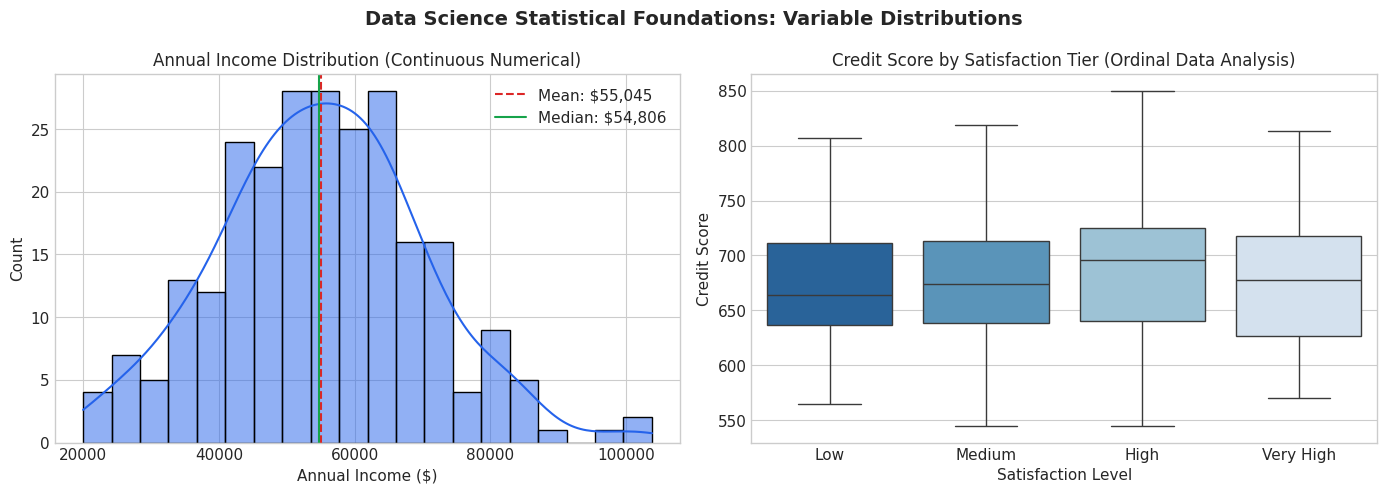
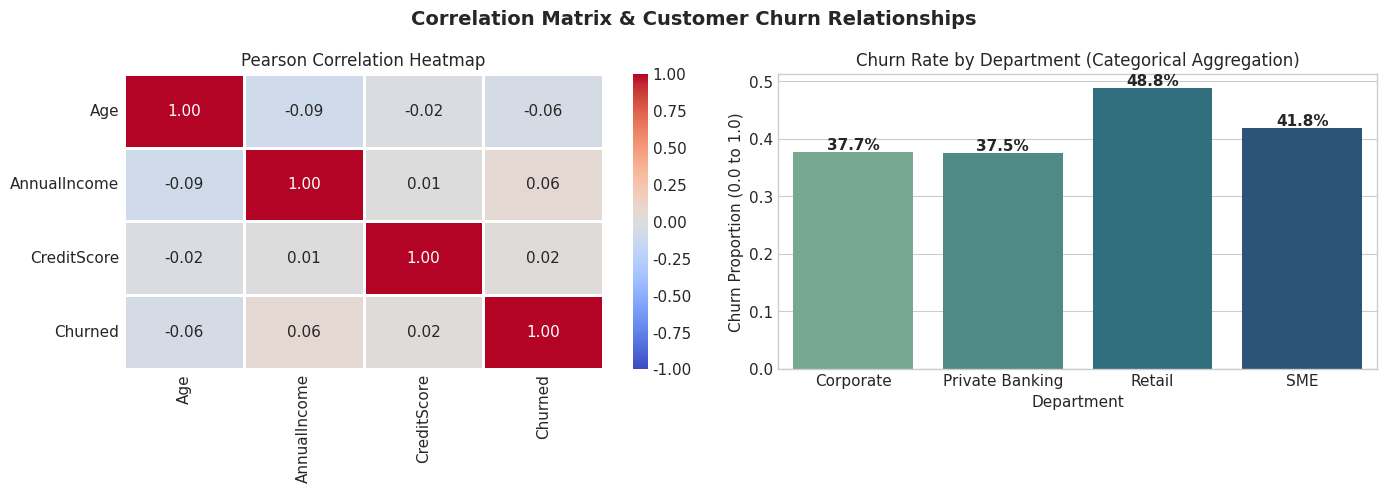

Reproduce these figures in Python, in order.
import os
import json
import numpy as np
import pandas as pd
import matplotlib.pyplot as plt
import seaborn as sns

# Ensure directories exist
os.makedirs("data", exist_ok=True)
os.makedirs("figures", exist_ok=True)

# -------------------------------------------------------------
# Part 1: Python Programming Basics & Data Generation
# -------------------------------------------------------------
print("="*60)
print("1. GENERATING SYNTHETIC DATASET FOR DATA SCIENCE FUNDAMENTALS")
print("="*60)

np.random.seed(42)
n_samples = 250

customer_ids = [f"CUST_{1000 + i}" for i in range(n_samples)]
ages = np.random.randint(18, 70, size=n_samples)
incomes = np.round(np.random.normal(loc=55000, scale=15000, size=n_samples), 2)
incomes = np.clip(incomes, 20000, 120000)

satisfaction_levels = ["Low", "Medium", "High", "Very High"]
satisfaction = np.random.choice(satisfaction_levels, size=n_samples, p=[0.15, 0.35, 0.35, 0.15])

departments = ["Retail", "Corporate", "SME", "Private Banking"]
department = np.random.choice(departments, size=n_samples, p=[0.40, 0.25, 0.20, 0.15])

start_date = pd.to_datetime("2023-01-01")
end_date = pd.to_datetime("2024-01-01")
random_days = np.random.randint(0, (end_date - start_date).days, size=n_samples)
signup_dates = [start_date + pd.Timedelta(days=int(d)) for d in random_days]

feedback_snippets = [
    "Excellent customer service and transparent charges.",
    "Mobile app response is sluggish, need urgent bug fixes.",
    "Great interest rates on savings accounts and smooth onboarding.",
    "Customer support phone line was busy for over twenty minutes.",
    "Prompt transaction confirmation and easy foreign remittances.",
    "Account statements are confusing and fees were charged unexpectedly."
]
customer_feedback = np.random.choice(feedback_snippets, size=n_samples)

credit_scores = np.random.normal(loc=680, scale=60, size=n_samples).astype(int)
credit_scores = np.clip(credit_scores, 300, 850)

# Simulate churn probability influenced by income and satisfaction
churn_probs = []
for i in range(n_samples):
    score = 0.3
    if satisfaction[i] in ["Low"]:
        score += 0.35
    elif satisfaction[i] in ["Medium"]:
        score += 0.1
    if credit_scores[i] < 620:
        score += 0.2
    churn_probs.append(min(0.95, max(0.05, score)))

churned = [np.random.binomial(1, p) for p in churn_probs]

df = pd.DataFrame({
    "CustomerID": customer_ids,
    "Age": ages,
    "AnnualIncome": incomes,
    "Department": department,
    "SatisfactionLevel": satisfaction,
    "CreditScore": credit_scores,
    "SignupDate": signup_dates,
    "CustomerFeedback": customer_feedback,
    "Churned": churned
})

csv_path = "data/customer_churn_sample.csv"
df.to_csv(csv_path, index=False)
print(f"Dataset successfully created and saved to '{csv_path}' ({len(df)} rows).")

# -------------------------------------------------------------
# Part 2: Statistical Foundations Implementation
# -------------------------------------------------------------
print("\n" + "="*60)
print("2. COMPUTING STATISTICAL FOUNDATIONS")
print("="*60)

def calculate_descriptive_stats(series, name):
    mean_val = np.mean(series)
    median_val = np.median(series)
    # Mode
    values, counts = np.unique(series, return_counts=True)
    mode_val = values[np.argmax(counts)]
    
    variance_val = np.var(series, ddof=1)
    std_dev = np.std(series, ddof=1)
    p25 = np.percentile(series, 25)
    p50 = np.percentile(series, 50)
    p75 = np.percentile(series, 75)
    iqr = p75 - p25
    skewness = pd.Series(series).skew()
    
    stats_dict = {
        "Metric": name,
        "Mean": round(float(mean_val), 2),
        "Median": round(float(median_val), 2),
        "Mode": round(float(mode_val), 2),
        "Variance": round(float(variance_val), 2),
        "Std_Dev": round(float(std_dev), 2),
        "25th_Percentile": round(float(p25), 2),
        "75th_Percentile": round(float(p75), 2),
        "IQR": round(float(iqr), 2),
        "Skewness": round(float(skewness), 2)
    }
    return stats_dict

income_stats = calculate_descriptive_stats(df["AnnualIncome"], "Annual Income ($)")
credit_stats = calculate_descriptive_stats(df["CreditScore"], "Credit Score")
age_stats = calculate_descriptive_stats(df["Age"], "Age (Years)")

stats_summary = pd.DataFrame([income_stats, credit_stats, age_stats])
print(stats_summary.to_string(index=False))

# Pearson and Spearman Correlation
pearson_corr = df["AnnualIncome"].corr(df["CreditScore"], method="pearson")
spearman_corr = df["AnnualIncome"].corr(df["CreditScore"], method="spearman")
print(f"\nIncome vs Credit Score Correlation:")
print(f" - Pearson (Linear) correlation: {pearson_corr:.4f}")
print(f" - Spearman (Rank/Monotonic) correlation: {spearman_corr:.4f}")

# -------------------------------------------------------------
# Part 3: Generating Visualizations for the Assessment Report
# -------------------------------------------------------------
print("\n" + "="*60)
print("3. GENERATING HIGH-QUALITY VISUALIZATIONS")
print("="*60)

plt.style.use("seaborn-v0_8-whitegrid" if "seaborn-v0_8-whitegrid" in plt.style.available else "default")
plt.rcParams.update({'font.sans-serif': 'Arial', 'font.size': 11})

# Plot 1: Income and Credit Score Distributions
fig, axes = plt.subplots(1, 2, figsize=(14, 5))
fig.suptitle("Data Science Statistical Foundations: Variable Distributions", fontsize=14, fontweight="bold")

sns.histplot(df["AnnualIncome"], kde=True, ax=axes[0], color="#2563EB", bins=20)
axes[0].set_title("Annual Income Distribution (Continuous Numerical)", fontsize=12)
axes[0].set_xlabel("Annual Income ($)")
axes[0].axvline(df["AnnualIncome"].mean(), color="#DC2626", linestyle="--", label=f'Mean: ${df["AnnualIncome"].mean():,.0f}')
axes[0].axvline(df["AnnualIncome"].median(), color="#16A34A", linestyle="-", label=f'Median: ${df["AnnualIncome"].median():,.0f}')
axes[0].legend()

sns.boxplot(x="SatisfactionLevel", y="CreditScore", data=df, order=["Low", "Medium", "High", "Very High"], ax=axes[1], palette="Blues_r")
axes[1].set_title("Credit Score by Satisfaction Tier (Ordinal Data Analysis)", fontsize=12)
axes[1].set_xlabel("Satisfaction Level")
axes[1].set_ylabel("Credit Score")

plt.tight_layout()
fig.savefig("figures/distribution_plots.png", dpi=300)
plt.close(fig)
print("Saved figures/distribution_plots.png")

# Plot 2: Correlation and Churn Analysis
fig, axes = plt.subplots(1, 2, figsize=(14, 5))
fig.suptitle("Correlation Matrix & Customer Churn Relationships", fontsize=14, fontweight="bold")

numerical_cols = ["Age", "AnnualIncome", "CreditScore", "Churned"]
corr_matrix = df[numerical_cols].corr()

sns.heatmap(corr_matrix, annot=True, cmap="coolwarm", vmin=-1, vmax=1, fmt=".2f", ax=axes[0], linewidths=1)
axes[0].set_title("Pearson Correlation Heatmap", fontsize=12)

# Churn by Department
dept_churn = df.groupby("Department")["Churned"].mean().reset_index()
sns.barplot(x="Department", y="Churned", data=dept_churn, ax=axes[1], palette="crest")
axes[1].set_title("Churn Rate by Department (Categorical Aggregation)", fontsize=12)
axes[1].set_ylabel("Churn Proportion (0.0 to 1.0)")
for p in axes[1].patches:
    axes[1].annotate(f"{p.get_height()*100:.1f}%", (p.get_x() + p.get_width() / 2., p.get_height()),
                     ha='center', va='center', xytext=(0, 5), textcoords='offset points', fontweight='bold')

plt.tight_layout()
fig.savefig("figures/correlation_matrix.png", dpi=300)
plt.close(fig)
print("Saved figures/correlation_matrix.png")

print("\nData Science execution completed successfully.")
